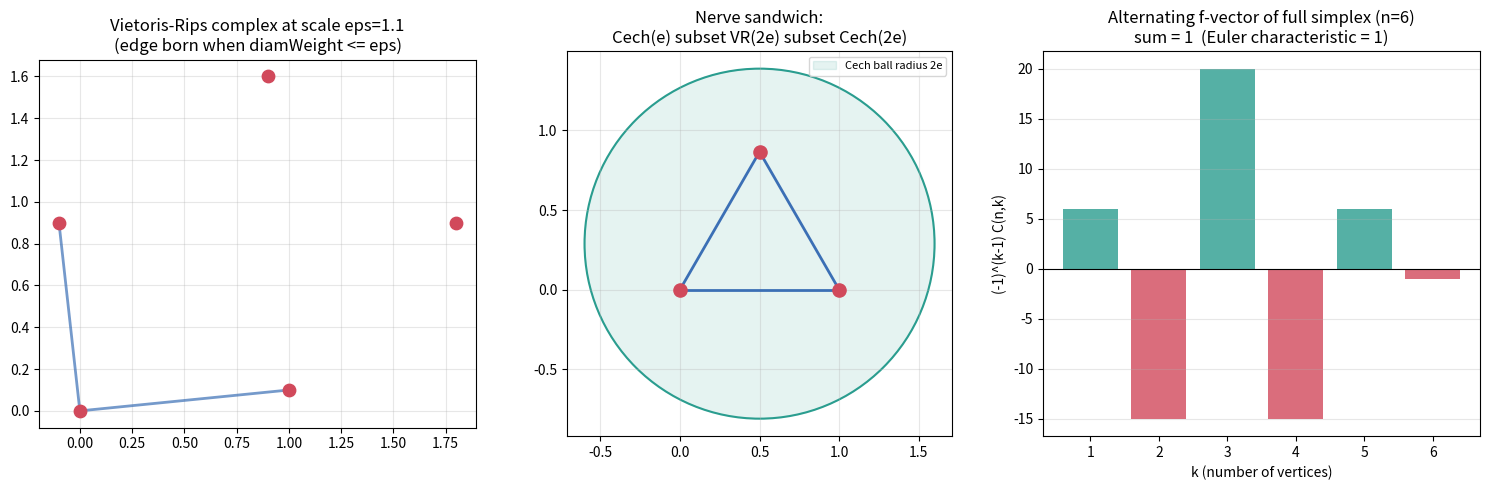

The matplotlib source for this figure:
"""
The Boltzmann Bridge — Visualizations
=====================================

Standalone matplotlib script producing three figures:

  (A) The Vietoris-Rips filtration of a point cloud at growing scales, with the
      birth time (diamWeight) of edges shown as they appear.
  (B) The Nerve interleaving sandwich Cech(e) subset VR(2e) subset Cech(2e) on
      an equilateral triangle, drawing the covering balls.
  (C) The Euler characteristic of the full simplex pinned at 1 across n, next to
      the alternating binomial bars that cancel to 1.

Run:  python visualize.py   ->   writes boltzmann_bridge.png
"""

from __future__ import annotations

from itertools import combinations
from math import comb, sqrt
from typing import List, Tuple

import matplotlib.pyplot as plt
from matplotlib.patches import Circle

Point = Tuple[float, float]


def dist(a: Point, b: Point) -> float:
    return sqrt((a[0] - b[0]) ** 2 + (a[1] - b[1]) ** 2)


def diam(face: List[Point]) -> float:
    return max((dist(x, y) for x in face for y in face), default=0.0)


def make_figure() -> None:
    fig = plt.figure(figsize=(15, 5))

    # ---- (A) VR filtration at growing scales -----------------------------
    pts: List[Point] = [(0, 0), (1, 0.1), (1.8, 0.9), (0.9, 1.6), (-0.1, 0.9)]
    axA = fig.add_subplot(1, 3, 1)
    eps = 1.1
    for i, j in combinations(range(len(pts)), 2):
        if dist(pts[i], pts[j]) <= eps:
            axA.plot([pts[i][0], pts[j][0]], [pts[i][1], pts[j][1]],
                     color="#3b6fb5", lw=2, alpha=0.7)
    xs, ys = zip(*pts)
    axA.scatter(xs, ys, s=80, color="#d1495b", zorder=3)
    axA.set_title(f"Vietoris-Rips complex at scale eps={eps}\n(edge born when diamWeight <= eps)")
    axA.set_aspect("equal")
    axA.grid(alpha=0.3)

    # ---- (B) Nerve sandwich ---------------------------------------------
    axB = fig.add_subplot(1, 3, 2)
    tri: List[Point] = [(0, 0), (1, 0), (0.5, sqrt(3) / 2)]
    e = 0.55
    # VR(2e) edges
    for i, j in combinations(range(3), 2):
        axB.plot([tri[i][0], tri[j][0]], [tri[i][1], tri[j][1]],
                 color="#3b6fb5", lw=2)
    # common ball at radius 2e (circumcenter)
    cx, cy = 0.5, sqrt(3) / 6
    axB.add_patch(Circle((cx, cy), 2 * e, fill=True, alpha=0.12,
                         color="#2a9d8f", label="Cech ball radius 2e"))
    axB.add_patch(Circle((cx, cy), 2 * e, fill=False, color="#2a9d8f", lw=1.5))
    xs, ys = zip(*tri)
    axB.scatter(xs, ys, s=90, color="#d1495b", zorder=3)
    axB.set_title("Nerve sandwich:\nCech(e) subset VR(2e) subset Cech(2e)")
    axB.set_aspect("equal")
    axB.grid(alpha=0.3)
    axB.legend(loc="upper right", fontsize=8)

    # ---- (C) Euler characteristic = 1 -----------------------------------
    axC = fig.add_subplot(1, 3, 3)
    n = 6
    ks = list(range(1, n + 1))
    terms = [(-1) ** (k - 1) * comb(n, k) for k in ks]
    colors = ["#2a9d8f" if t > 0 else "#d1495b" for t in terms]
    axC.bar(ks, terms, color=colors, alpha=0.8)
    chi = sum(terms)
    axC.axhline(0, color="black", lw=0.8)
    axC.set_title(f"Alternating f-vector of full simplex (n={n})\n"
                  f"sum = {chi}  (Euler characteristic = 1)")
    axC.set_xlabel("k (number of vertices)")
    axC.set_ylabel("(-1)^(k-1) C(n,k)")
    axC.grid(alpha=0.3, axis="y")

    fig.tight_layout()
    fig.savefig("boltzmann_bridge.png", dpi=130)
    print("Wrote boltzmann_bridge.png")


if __name__ == "__main__":
    make_figure()
